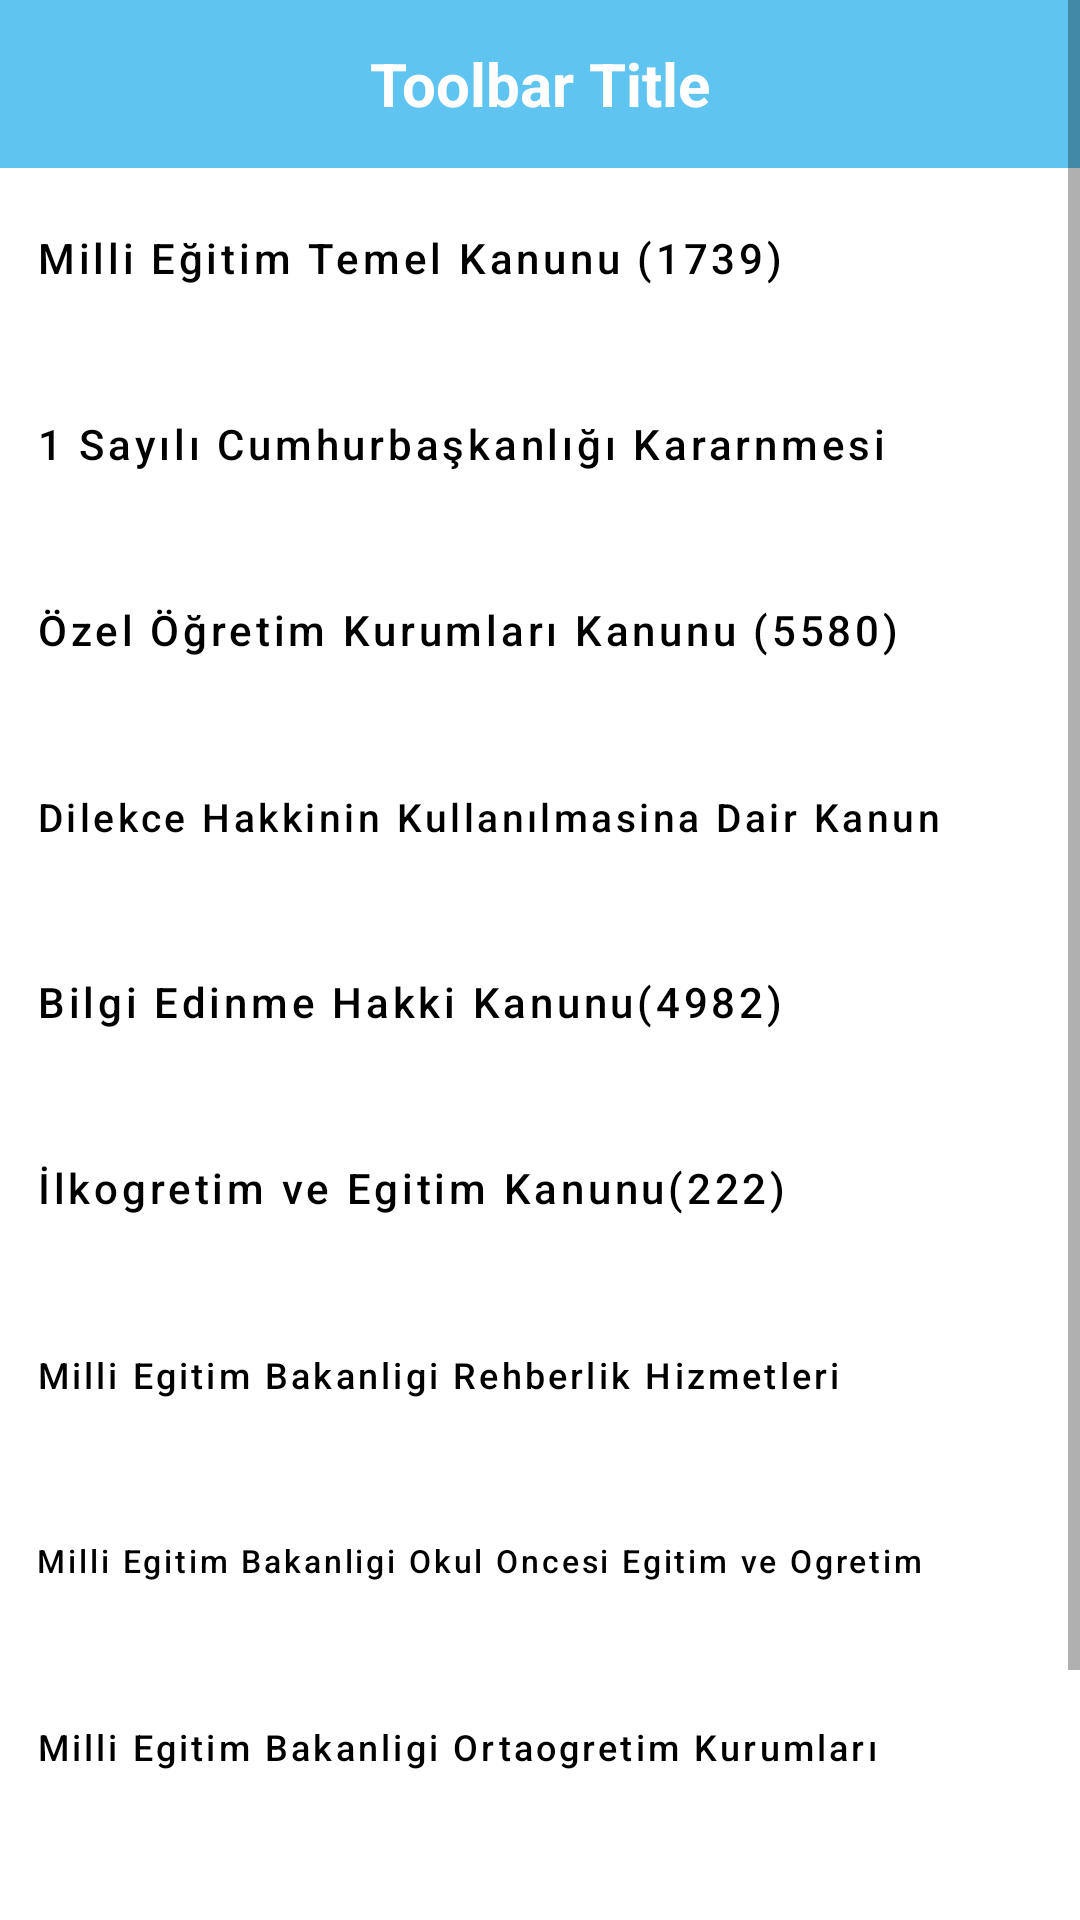

The Android layout XML behind this screen, and the referenced resources:
<!-- AndroidManifest.xml: application theme Theme.Embaks -->
<!-- res/layout/activity_konular12.xml -->
<?xml version="1.0" encoding="utf-8"?>
<androidx.constraintlayout.widget.ConstraintLayout xmlns:android="http://schemas.android.com/apk/res/android"
    xmlns:app="http://schemas.android.com/apk/res-auto"
    xmlns:tools="http://schemas.android.com/tools"
    android:layout_width="match_parent"
    android:layout_height="match_parent"
    tools:context=".Konular12">

    <ScrollView
        android:id="@+id/scrollView3"
        android:layout_width="match_parent"
        android:layout_height="match_parent"
        app:layout_constraintEnd_toEndOf="parent"
        app:layout_constraintStart_toStartOf="parent"
        app:layout_constraintTop_toTopOf="parent">

        <LinearLayout
            android:layout_width="match_parent"
            android:layout_height="wrap_content"
            android:orientation="vertical">

            <androidx.appcompat.widget.Toolbar
                android:id="@+id/toolbar_konular11"
                android:layout_width="match_parent"
                android:layout_height="?attr/actionBarSize"
                android:background="#60C4F1"
                app:layout_scrollFlags="scroll|enterAlways"
                app:titleTextColor="@color/white"
                tools:ignore="MissingConstraints">

                <TextView
                    android:id="@+id/toolbar_sinavtarihleri"
                    android:layout_width="wrap_content"
                    android:layout_height="wrap_content"
                    android:layout_gravity="center"
                    android:text="Toolbar Title"
                    android:textColor="#FFFFFF"
                    android:textSize="20sp"
                    android:textStyle="bold" />

            </androidx.appcompat.widget.Toolbar>

            <Button
                android:id="@+id/button_21"
                style="@style/Widget.MaterialComponents.ExtendedFloatingActionButton.Icon"
                android:layout_width="match_parent"
                android:layout_height="60dp"
                android:backgroundTint="@color/white"
                android:drawablePadding="15dp"
                android:gravity="left|center_vertical"
                android:text="Milli Eğitim Temel Kanunu (1739)"
                android:textAllCaps="false"
                android:textColor="#000000"
                android:textSize="14sp"
                app:layout_constraintEnd_toEndOf="parent"
                app:layout_constraintHorizontal_bias="0.0"
                app:layout_constraintStart_toStartOf="parent"
                app:layout_constraintTop_toBottomOf="@+id/toolbar_konular11" />

            <Button
                android:id="@+id/button_22"
                style="@style/Widget.MaterialComponents.ExtendedFloatingActionButton.Icon"
                android:layout_width="match_parent"
                android:layout_height="60dp"
                android:layout_marginTop="2dp"
                android:backgroundTint="@color/white"
                android:drawablePadding="15dp"
                android:gravity="left|center_vertical"
                android:text="1 Sayılı Cumhurbaşkanlığı Kararnmesi"
                android:textAllCaps="false"
                android:textColor="#000000"
                android:textSize="14sp"
                app:layout_constraintEnd_toEndOf="parent"
                app:layout_constraintHorizontal_bias="1.0"
                app:layout_constraintStart_toStartOf="parent"
                app:layout_constraintTop_toBottomOf="@+id/button_657S10" />

            <Button
                android:id="@+id/button_23"
                style="@style/Widget.MaterialComponents.ExtendedFloatingActionButton.Icon"
                android:layout_width="match_parent"
                android:layout_height="60dp"
                android:layout_marginTop="2dp"
                android:backgroundTint="@color/white"
                android:drawablePadding="15dp"
                android:gravity="left|center_vertical"
                android:text="Özel Öğretim Kurumları Kanunu (5580)"
                android:textAllCaps="false"
                android:textColor="#000000"
                android:textSize="14sp"
                app:layout_constraintEnd_toEndOf="parent"
                app:layout_constraintHorizontal_bias="1.0"
                app:layout_constraintStart_toStartOf="parent"
                app:layout_constraintTop_toBottomOf="@+id/button_2" />

            <Button
                android:id="@+id/button_24"
                style="@style/Widget.MaterialComponents.ExtendedFloatingActionButton.Icon"
                android:layout_width="match_parent"
                android:layout_height="60dp"
                android:layout_marginTop="2dp"
                android:backgroundTint="@color/white"
                android:drawablePadding="15dp"
                android:gravity="left|center_vertical"
                android:text="Dilekce Hakkinin Kullanılmasina Dair Kanun (3071)"
                android:textAllCaps="false"
                android:textColor="#000000"
                android:textSize="13sp"
                app:layout_constraintEnd_toEndOf="parent"
                app:layout_constraintHorizontal_bias="1.0"
                app:layout_constraintStart_toStartOf="parent"
                app:layout_constraintTop_toBottomOf="@+id/button_657S8" />

            <Button
                android:id="@+id/button_25"
                style="@style/Widget.MaterialComponents.ExtendedFloatingActionButton.Icon"
                android:layout_width="match_parent"
                android:layout_height="60dp"
                android:backgroundTint="@color/white"
                android:drawablePadding="15dp"
                android:layout_marginTop="2dp"
                android:gravity="left|center_vertical"
                android:text="Bilgi Edinme Hakki Kanunu(4982)"
                android:textAllCaps="false"
                android:textColor="#000000"
                android:textSize="14sp"
                app:layout_constraintEnd_toEndOf="parent"
                app:layout_constraintHorizontal_bias="0.0"
                app:layout_constraintStart_toStartOf="parent"
                app:layout_constraintTop_toBottomOf="@+id/button_657S7" />

            <Button
                android:id="@+id/button_26"
                style="@style/Widget.MaterialComponents.ExtendedFloatingActionButton.Icon"
                android:layout_width="match_parent"
                android:layout_height="60dp"
                android:layout_marginTop="2dp"
                android:backgroundTint="@color/white"
                android:drawablePadding="15dp"
                android:gravity="left|center_vertical"
                android:text="İlkogretim ve Egitim Kanunu(222)"
                android:textAllCaps="false"
                android:textColor="#000000"
                android:textSize="14sp"
                app:layout_constraintEnd_toEndOf="parent"
                app:layout_constraintHorizontal_bias="0.0"
                app:layout_constraintStart_toStartOf="parent"
                app:layout_constraintTop_toBottomOf="@+id/button_657S9" />

            <Button
                android:id="@+id/button_27"
                style="@style/Widget.MaterialComponents.ExtendedFloatingActionButton.Icon"
                android:layout_width="match_parent"
                android:layout_height="60dp"
                android:layout_marginTop="2dp"
                android:backgroundTint="@color/white"
                android:drawablePadding="15dp"
                android:gravity="left|center_vertical"
                android:text="Milli Egitim Bakanligi Rehberlik Hizmetleri Yonetmeligi"
                android:textAllCaps="false"
                android:textColor="#000000"
                android:textSize="12sp"
                app:layout_constraintEnd_toEndOf="parent"
                app:layout_constraintHorizontal_bias="0.0"
                app:layout_constraintStart_toStartOf="parent"
                app:layout_constraintTop_toBottomOf="@+id/button_657S3" />

            <Button
                android:id="@+id/button_28"
                style="@style/Widget.MaterialComponents.ExtendedFloatingActionButton.Icon"
                android:layout_width="match_parent"
                android:layout_height="60dp"
                android:layout_marginTop="2dp"
                android:backgroundTint="@color/white"
                android:drawablePadding="15dp"
                android:gravity="left|center_vertical"
                android:text="Milli Egitim Bakanligi Okul Oncesi Egitim ve Ogretim Kurumlari Yonetmeligi "
                android:textAllCaps="false"
                android:textColor="#000000"
                android:textSize="10.5sp"
                app:layout_constraintEnd_toEndOf="parent"
                app:layout_constraintHorizontal_bias="1.0"
                app:layout_constraintStart_toStartOf="parent"
                app:layout_constraintTop_toBottomOf="@+id/button_657S5" />

            <Button
                android:id="@+id/button_29"
                style="@style/Widget.MaterialComponents.ExtendedFloatingActionButton.Icon"
                android:layout_width="match_parent"
                android:layout_height="60dp"
                android:layout_marginTop="2dp"
                android:backgroundTint="@color/white"
                android:drawablePadding="15dp"
                android:gravity="left|center_vertical"
                android:text="Milli Egitim Bakanligi Ortaogretim Kurumları Yonetmeligi"
                android:textAllCaps="false"
                android:textColor="#000000"
                android:textSize="12sp"
                app:layout_constraintEnd_toEndOf="parent"
                app:layout_constraintHorizontal_bias="0.0"
                app:layout_constraintStart_toStartOf="parent"
                app:layout_constraintTop_toBottomOf="@+id/button_657S4" />

            <Button
                android:id="@+id/button_210"
                style="@style/Widget.MaterialComponents.ExtendedFloatingActionButton.Icon"
                android:layout_width="match_parent"
                android:layout_height="60dp"
                android:layout_marginTop="2dp"
                android:backgroundTint="@color/white"
                android:drawablePadding="15dp"
                android:gravity="left|center_vertical"
                android:text="Milli Egitim Bakanligi Egitim Kurumlari Sosyal Etkinlikler Yönetmeligi"
                android:textAllCaps="false"
                android:textColor="#000000"
                android:textSize="10sp"
                app:layout_constraintEnd_toEndOf="parent"
                app:layout_constraintHorizontal_bias="1.0"
                app:layout_constraintStart_toStartOf="parent"
                app:layout_constraintTop_toBottomOf="@+id/button_657S2" />

            <Button
                android:id="@+id/button_211"
                style="@style/Widget.MaterialComponents.ExtendedFloatingActionButton.Icon"
                android:layout_width="match_parent"
                android:layout_height="60dp"
                android:layout_marginTop="2dp"
                android:backgroundTint="@color/white"
                android:drawablePadding="15dp"
                android:gravity="left|center_vertical"
                android:text="Milli Egitim Bakanligi Orgun ve Yaygin Egitimi Destekleme ve\n Yerlestirme Kurslari Yonergesi"
                android:textAllCaps="false"
                android:textColor="#000000"
                android:textSize="11sp"
                android:useDefaultMargins="true"
                app:layout_constraintEnd_toEndOf="parent"
                app:layout_constraintHorizontal_bias="0.0"
                app:layout_constraintStart_toStartOf="parent"
                app:layout_constraintTop_toBottomOf="@+id/button_1" />

        </LinearLayout>
    </ScrollView>

</androidx.constraintlayout.widget.ConstraintLayout>
<!-- resources referenced by this layout -->
<resources>
  <color name="white">#FFFFFFFF</color>
  <style name="Theme.Embaks" parent="Theme.MaterialComponents.DayNight.DarkActionBar">
          
          <item name="colorPrimary">@color/purple_500</item>
          <item name="colorPrimaryVariant">@color/purple_700</item>
          <item name="colorOnPrimary">@color/white</item>
          
          <item name="colorSecondary">@color/teal_200</item>
          <item name="colorSecondaryVariant">@color/teal_700</item>
          <item name="colorOnSecondary">@color/black</item>
          
          <item name="android:statusBarColor" tools:targetApi="l">?attr/colorPrimaryVariant</item>
          
          <item name="windowNoTitle">true</item>
          <item name="windowActionBar">false</item>
  
      </style>
  <color name="purple_500">#FF6200EE</color>
  <color name="purple_700">#FF3700B3</color>
  <color name="teal_200">#FF03DAC5</color>
  <color name="teal_700">#FF018786</color>
  <color name="black">#FF000000</color>
</resources>
